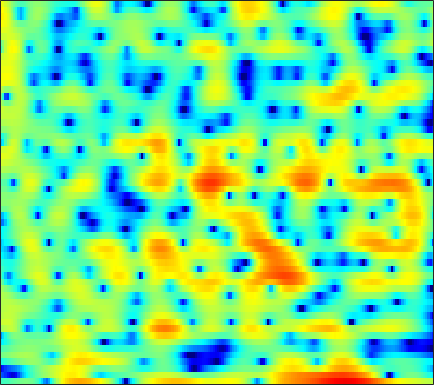

Values plotted in this chart, from the file beside it:
-2.9209, -2.8542, -2.68, -2.4155, -2.187, -1.8582, -1.5068, -1.237, -0.89932, -0.60775, -0.38477, -0.29466, -0.29115, -0.44357, -0.7014, -1.2485, -2.0874, -2.9739, -4.6119, -6.9834, -10.128, -11.659, -9.1552, -5.1733
-12.6, -13.25, -14.32, -15.7, -16.89, -18.19, -17.79, -16.12, -13.29, -10.64, -8.376, -6.926, -5.281, -3.917, -3.049, -2.075, -1.273, -0.7647, -0.1825, 0.3296, 0.8058, 1.162, 1.66, 2.2
-16.75, -15.19, -13.72, -12.75, -12.22, -11.64, -11, -10.4, -9.368, -8.127, -6.796, -5.803, -4.545, -3.414, -2.659, -1.77, -1.001, -0.4946, 0.1035, 0.6337, 1.12, 1.47, 1.925, 2.382
-4.489, -4.043, -3.439, -2.859, -2.444, -1.922, -1.424, -1.058, -0.5905, -0.1661, 0.2059, 0.4468, 0.7115, 0.8897, 0.9576, 0.9456, 0.8026, 0.601, 0.1903, -0.3794, -1.071, -1.611, -2.201, -2.373
-0.6078, -0.4108, -0.1261, 0.1738, 0.4005, 0.6952, 0.9719, 1.165, 1.389, 1.558, 1.666, 1.707, 1.696, 1.599, 1.456, 1.154, 0.7016, 0.2429, -0.5693, -1.649, -3.045, -4.31, -6.161, -7.542
-2.305, -2.099, -1.771, -1.408, -1.13, -0.7695, -0.4354, -0.2124, 0.04348, 0.2443, 0.3936, 0.4749, 0.5332, 0.5311, 0.4877, 0.3775, 0.2163, 0.07184, -0.1454, -0.3644, -0.5533, -0.6567, -0.7119, -0.6449
-6.382, -5.605, -4.492, -3.444, -2.753, -1.978, -1.368, -1.013, -0.6593, -0.4167, -0.2586, -0.1852, -0.1386, -0.1324, -0.1454, -0.172, -0.1973, -0.2083, -0.202, -0.1554, -0.05899, 0.05351, 0.2678, 0.5538
-9.859, -6.922, -4.2, -2.375, -1.426, -0.5718, -0.107, 0.02893, -0.02771, -0.2744, -0.6349, -0.9298, -1.26, -1.443, -1.474, -1.425, -1.364, -1.349, -1.403, -1.515, -1.609, -1.581, -1.294, -0.6694
1.343, 1.769, 2.304, 2.698, 2.839, 2.761, 2.314, 1.692, 0.3905, -1.589, -4.54, -7.611, -12.1, -10.77, -7.849, -5.134, -3.717, -3.318, -3.581, -4.821, -7.419, -10.96, -19.1, -11.22
2.966, 3.172, 3.336, 3.349, 3.243, 2.917, 2.337, 1.728, 0.6619, -0.6747, -2.18, -3.275, -4.358, -4.548, -4.197, -3.591, -3.179, -3.068, -3.185, -3.565, -4.109, -4.508, -4.709, -4.215
2.247, 2.496, 2.718, 2.811, 2.791, 2.645, 2.372, 2.102, 1.665, 1.169, 0.6564, 0.2867, -0.1475, -0.4831, -0.7038, -1, -1.304, -1.535, -1.888, -2.312, -2.776, -3.138, -3.555, -3.852
1.92, 2.23, 2.519, 2.672, 2.706, 2.669, 2.553, 2.421, 2.2, 1.944, 1.672, 1.468, 1.202, 0.9026, 0.6536, 0.3042, -0.07491, -0.413, -0.9831, -1.713, -2.612, -3.42, -4.762, -6.559
1.911, 2.143, 2.302, 2.327, 2.273, 2.125, 1.915, 1.725, 1.469, 1.237, 1.047, 0.9434, 0.847, 0.7689, 0.7318, 0.6754, 0.5339, 0.3411, -0.02711, -0.5467, -1.273, -1.981, -3.193, -4.7
1.962, 1.866, 1.62, 1.254, 0.9099, 0.3502, -0.309, -0.8463, -1.557, -2.15, -2.465, -2.441, -2.073, -1.401, -0.8268, -0.1464, 0.3611, 0.6326, 0.8549, 0.8889, 0.7166, 0.4861, 0.1127, -0.2665
1.569, 0.9586, 0.1117, -0.7469, -1.389, -2.312, -3.411, -4.487, -6.574, -9.967, -15.21, -15.58, -9.556, -5.223, -3.006, -0.9516, 0.4717, 1.25, 1.927, 2.251, 2.315, 2.242, 2.024, 1.705
-0.2327, -1.998, -4.541, -6.452, -6.768, -6.015, -5.147, -4.798, -4.797, -5.103, -5.191, -4.699, -3.181, -1.199, 0.1412, 1.622, 2.781, 3.383, 3.812, 3.869, 3.617, 3.202, 2.322, 1.119
-2.088, -4.359, -8.077, -11.29, -10.74, -7.726, -5.153, -3.765, -2.329, -1.214, -0.2677, 0.4282, 1.331, 2.189, 2.736, 3.411, 3.926, 4.111, 4.125, 3.876, 3.248, 2.493, 1.071, -0.9925
-2.229, -2.957, -3.736, -4.197, -4.236, -3.906, -3.28, -2.693, -1.802, -0.9139, -0.08124, 0.5067, 1.233, 1.837, 2.22, 2.662, 2.885, 2.914, 2.844, 2.585, 2.069, 1.561, 0.7568, -0.2319
-3.45, -3.822, -4.252, -4.481, -4.492, -4.253, -3.737, -3.157, -2.266, -1.316, -0.3681, 0.2788, 1.035, 1.647, 2.039, 2.366, 2.495, 2.538, 2.44, 2.168, 1.835, 1.532, 1.044, 0.56
-5.397, -5.95, -6.883, -7.894, -8.563, -8.668, -7.433, -5.911, -3.799, -1.903, -0.2891, 0.7007, 1.729, 2.471, 2.84, 3.042, 3.081, 2.992, 2.652, 2.199, 1.736, 1.371, 0.9145, 0.6033
-6.999, -7.189, -8.123, -10.39, -13.47, -18.07, -12.04, -7.594, -3.615, -0.7842, 1.222, 2.337, 3.412, 4.075, 4.275, 4.265, 3.928, 3.357, 2.363, 1.105, -0.4009, -1.396, -2.081, -1.981
-7.75, -6.449, -5.409, -4.793, -4.347, -3.613, -2.437, -1.337, 0.1536, 1.577, 2.779, 3.467, 4.114, 4.413, 4.408, 4.161, 3.384, 2.489, 0.8862, -1.704, -5.769, -10.87, -23.07, -9.746
-5.798, -5.062, -4.154, -3.192, -2.479, -1.561, -0.613, 0.05057, 0.9129, 1.683, 2.283, 2.631, 2.91, 2.963, 2.888, 2.531, 1.95, 1.437, 0.4075, -0.6852, -1.802, -2.548, -2.921, -2.774
-5.456, -5.211, -4.478, -3.473, -2.679, -1.567, -0.5813, 0.05746, 0.7897, 1.316, 1.639, 1.761, 1.761, 1.619, 1.404, 1.011, 0.6977, 0.3956, 0.07048, -0.1222, -0.2757, -0.2786, -0.1977, -0.04469
-11.43, -11, -7.97, -5.058, -3.313, -1.473, -0.1336, 0.6326, 1.339, 1.688, 1.764, 1.6, 1.135, 0.4195, -0.2746, -1.159, -1.933, -2.289, -2.049, -1.504, -0.7256, -0.07737, 0.6151, 1.262
-8.447, -8.204, -5.803, -3.288, -1.701, -0.08111, 1.062, 1.67, 2.123, 2.233, 1.975, 1.506, 0.4801, -1.146, -2.824, -6.191, -11.88, -16.28, -10.87, -6.014, -2.867, -1.252, 0.3208, 1.466
-0.9978, -0.9984, -0.6866, -0.1795, 0.2688, 0.8579, 1.355, 1.605, 1.765, 1.71, 1.352, 0.9133, 0.03262, -1.201, -2.383, -4.177, -5.769, -6.487, -5.834, -4.526, -2.897, -1.913, -0.7007, 0.2153
0.4128, 0.3864, 0.4071, 0.5404, 0.6687, 0.8556, 1.055, 1.175, 1.299, 1.294, 1.163, 0.9575, 0.5365, -0.03398, -0.55, -1.171, -1.876, -2.194, -2.584, -2.638, -2.551, -2.339, -1.933, -1.416
0.2995, 0.2696, 0.1989, 0.1606, 0.154, 0.2244, 0.4116, 0.6492, 1.043, 1.407, 1.721, 1.83, 1.816, 1.606, 1.321, 0.7341, -0.02849, -0.682, -1.851, -2.956, -4.221, -4.786, -5.001, -4.312
-0.8082, -0.693, -0.9393, -1.702, -2.422, -3.174, -2.995, -2.068, -0.4188, 1.161, 2.361, 3.007, 3.514, 3.636, 3.496, 2.902, 2.021, 0.9485, -0.8393, -3.67, -7.891, -13.81, -24.43, -10.44
-1.935, -1.551, -1.989, -3.667, -6.115, -12.3, -14.36, -7.688, -2.693, 0.3811, 2.282, 3.251, 4.044, 4.368, 4.328, 4.025, 3.234, 2.519, 1.163, -0.4073, -2.237, -3.335, -4.21, -4.048
-0.1958, -0.08051, -0.2401, -0.6177, -1.024, -1.363, -1.206, -0.6927, 0.3002, 1.337, 2.234, 2.73, 3.149, 3.304, 3.25, 2.985, 2.504, 2.017, 1.222, 0.3566, -0.5486, -1.234, -2.087, -2.973
1.926, 1.881, 1.772, 1.649, 1.561, 1.472, 1.474, 1.52, 1.657, 1.778, 1.897, 1.933, 1.892, 1.744, 1.56, 1.155, 0.7547, 0.2628, -0.3102, -1.044, -1.66, -2.254, -2.955, -3.822
3.404, 3.28, 3.119, 2.917, 2.791, 2.58, 2.351, 2.152, 1.866, 1.55, 1.201, 0.9216, 0.5462, 0.131, -0.2015, -0.7214, -1.313, -1.805, -2.484, -3.184, -3.798, -4.136, -4.452, -4.616
4.271, 4.099, 3.915, 3.748, 3.58, 3.3, 2.873, 2.465, 1.754, 0.9602, 0.07794, -0.5349, -1.218, -1.722, -2.041, -2.413, -3.18, -3.736, -5.127, -6.569, -8.118, -8.361, -7.699, -6.175
3.361, 3.242, 3.404, 3.745, 3.904, 3.903, 3.535, 2.956, 1.743, -0.1288, -2.598, -4.703, -6.518, -5.814, -4.65, -3.571, -3.173, -3.727, -5.111, -8.346, -14.16, -17.93, -10.72, -5.793
-7.581, -6.227, -1.99, 0.8173, 2.156, 3.081, 3.254, 2.901, 1.821, -0.1422, -3.119, -6.047, -8.957, -6.78, -4.439, -2.491, -1.315, -1.095, -1.113, -1.414, -1.785, -1.674, -1.164, -0.2661
-4.37, -4.02, -2.23, -0.4028, 0.6484, 1.561, 1.947, 1.948, 1.574, 0.9513, 0.1663, -0.3647, -0.8472, -0.9423, -0.8055, -0.5046, -0.2801, -0.04002, 0.004934, 0.07829, 0.1196, 0.118, 0.2294, 0.296
0.2107, 0.3422, 0.6763, 1.104, 1.402, 1.714, 1.869, 1.879, 1.753, 1.503, 1.178, 0.912, 0.5954, 0.3324, 0.1562, 0.0285, -0.1172, -0.1782, -0.2579, -0.3712, -0.4334, -0.5275, -0.675, -0.8964
1.835, 1.959, 2.11, 2.241, 2.314, 2.369, 2.35, 2.279, 2.114, 1.839, 1.488, 1.173, 0.7248, 0.247, -0.1159, -0.5635, -0.9304, -1.212, -1.386, -1.553, -1.62, -1.653, -1.791, -2.005
2.826, 2.854, 2.868, 2.87, 2.864, 2.83, 2.753, 2.636, 2.403, 2.041, 1.545, 1.084, 0.3206, -0.5817, -1.309, -2.37, -3.246, -3.809, -4.103, -3.95, -3.586, -3.18, -2.772, -2.525
3.126, 2.891, 2.646, 2.532, 2.536, 2.609, 2.684, 2.696, 2.565, 2.258, 1.705, 1.106, 0.01943, -1.454, -2.877, -5.267, -8.599, -10.99, -12.34, -9.457, -6.599, -4.966, -3.308, -2.225
1.695, 0.6039, -0.5333, -0.7589, -0.2951, 0.7091, 1.647, 2.167, 2.534, 2.52, 2.135, 1.6, 0.5728, -0.8597, -2.252, -4.597, -7.42, -9.774, -10.68, -8.264, -5.567, -3.944, -2.205, -0.9297
-0.5059, -3.855, -13.16, -14.17, -6.341, -1.76, 0.6381, 1.684, 2.437, 2.591, 2.303, 1.858, 1.02, 0.002094, -0.8125, -1.879, -2.787, -3.077, -3.315, -3.011, -2.282, -1.756, -0.9602, -0.2062
2.637, 1.651, 0.6349, 0.4153, 0.7771, 1.606, 2.335, 2.647, 2.705, 2.36, 1.629, 0.8521, -0.3995, -1.742, -2.661, -3.475, -3.876, -3.848, -3.486, -3.159, -2.792, -2.519, -2.319, -2.136
4.659, 4.583, 4.465, 4.351, 4.284, 4.149, 3.899, 3.58, 2.889, 1.844, 0.3554, -1.128, -3.742, -7.331, -10.65, -13.85, -11.26, -9.279, -7.072, -5.904, -5.578, -5.567, -6.124, -7.169
4.667, 4.941, 5.1, 5.083, 4.974, 4.669, 4.169, 3.655, 2.749, 1.52, -0.09717, -1.575, -4.042, -7.069, -9.487, -11.4, -10.44, -9.345, -7.985, -7.238, -7.234, -7.82, -9.183, -11.68
4.248, 4.514, 4.7, 4.714, 4.599, 4.304, 3.823, 3.326, 2.498, 1.493, 0.3004, -0.6927, -2.033, -3.33, -4.181, -5.097, -5.551, -5.726, -5.966, -6.255, -6.657, -7.189, -8.138, -9.253
3.918, 4.064, 4.227, 4.291, 4.229, 4.012, 3.6, 3.144, 2.381, 1.473, 0.4664, -0.3297, -1.317, -2.173, -2.697, -3.278, -3.702, -3.881, -4.304, -4.791, -5.316, -5.764, -6.508, -7.272
2.871, 3.176, 3.737, 4.207, 4.415, 4.426, 4.109, 3.664, 2.758, 1.53, 0.1272, -0.9771, -2.31, -3.117, -3.327, -3.157, -2.987, -2.808, -2.767, -3.035, -3.653, -4.229, -5.222, -6.479
-2.751, 0.0454, 2.736, 4.418, 5.168, 5.576, 5.408, 4.929, 3.781, 1.962, -0.7334, -3.588, -9.096, -12.63, -8.9, -4.872, -2.594, -1.747, -1.052, -0.9687, -1.454, -2.236, -3.75, -5.962
-1.079, 0.5709, 2.576, 3.938, 4.561, 4.914, 4.772, 4.334, 3.353, 1.913, -0.06622, -1.811, -4.143, -5.172, -4.657, -3.184, -1.857, -1.308, -0.9508, -1.048, -1.54, -2.163, -3.432, -5.083
2.936, 3.076, 3.345, 3.555, 3.615, 3.529, 3.226, 2.866, 2.231, 1.454, 0.6024, 0.002453, -0.6771, -1.129, -1.294, -1.355, -1.348, -1.304, -1.548, -2.018, -2.734, -3.397, -4.417, -5.578
4.236, 4.132, 3.924, 3.64, 3.357, 2.887, 2.338, 1.916, 1.351, 0.8276, 0.4121, 0.1546, -0.07115, -0.2328, -0.319, -0.4726, -0.7181, -0.9398, -1.381, -2.035, -2.95, -3.867, -5.24, -6.822
5.28, 5.052, 4.575, 3.903, 3.276, 2.285, 1.189, 0.3594, -0.5764, -1.108, -1.156, -0.9662, -0.5635, -0.1345, 0.1149, 0.3146, 0.311, 0.07431, -0.357, -1.071, -2.095, -3.074, -4.843, -7.185
6.075, 5.749, 5.046, 3.993, 2.94, 1.142, -1.252, -3.549, -7.18, -9.122, -6.843, -4.571, -2.256, -0.6578, 0.1596, 0.882, 1.241, 1.286, 1.026, 0.457, -0.4178, -1.24, -2.67, -4.473
5.683, 5.292, 4.501, 3.381, 2.301, 0.4778, -1.884, -4.093, -7.428, -9.114, -7.033, -4.923, -2.636, -0.9911, -0.1022, 0.6783, 1.106, 1.298, 1.214, 0.8791, 0.308, -0.3072, -1.204, -2.216
4.8, 4.314, 3.5, 2.548, 1.782, 0.6711, -0.4495, -1.246, -2.052, -2.403, -2.28, -1.917, -1.27, -0.5849, -0.1156, 0.359, 0.622, 0.6544, 0.5837, 0.3039, -0.1588, -0.609, -1.292, -2.003
